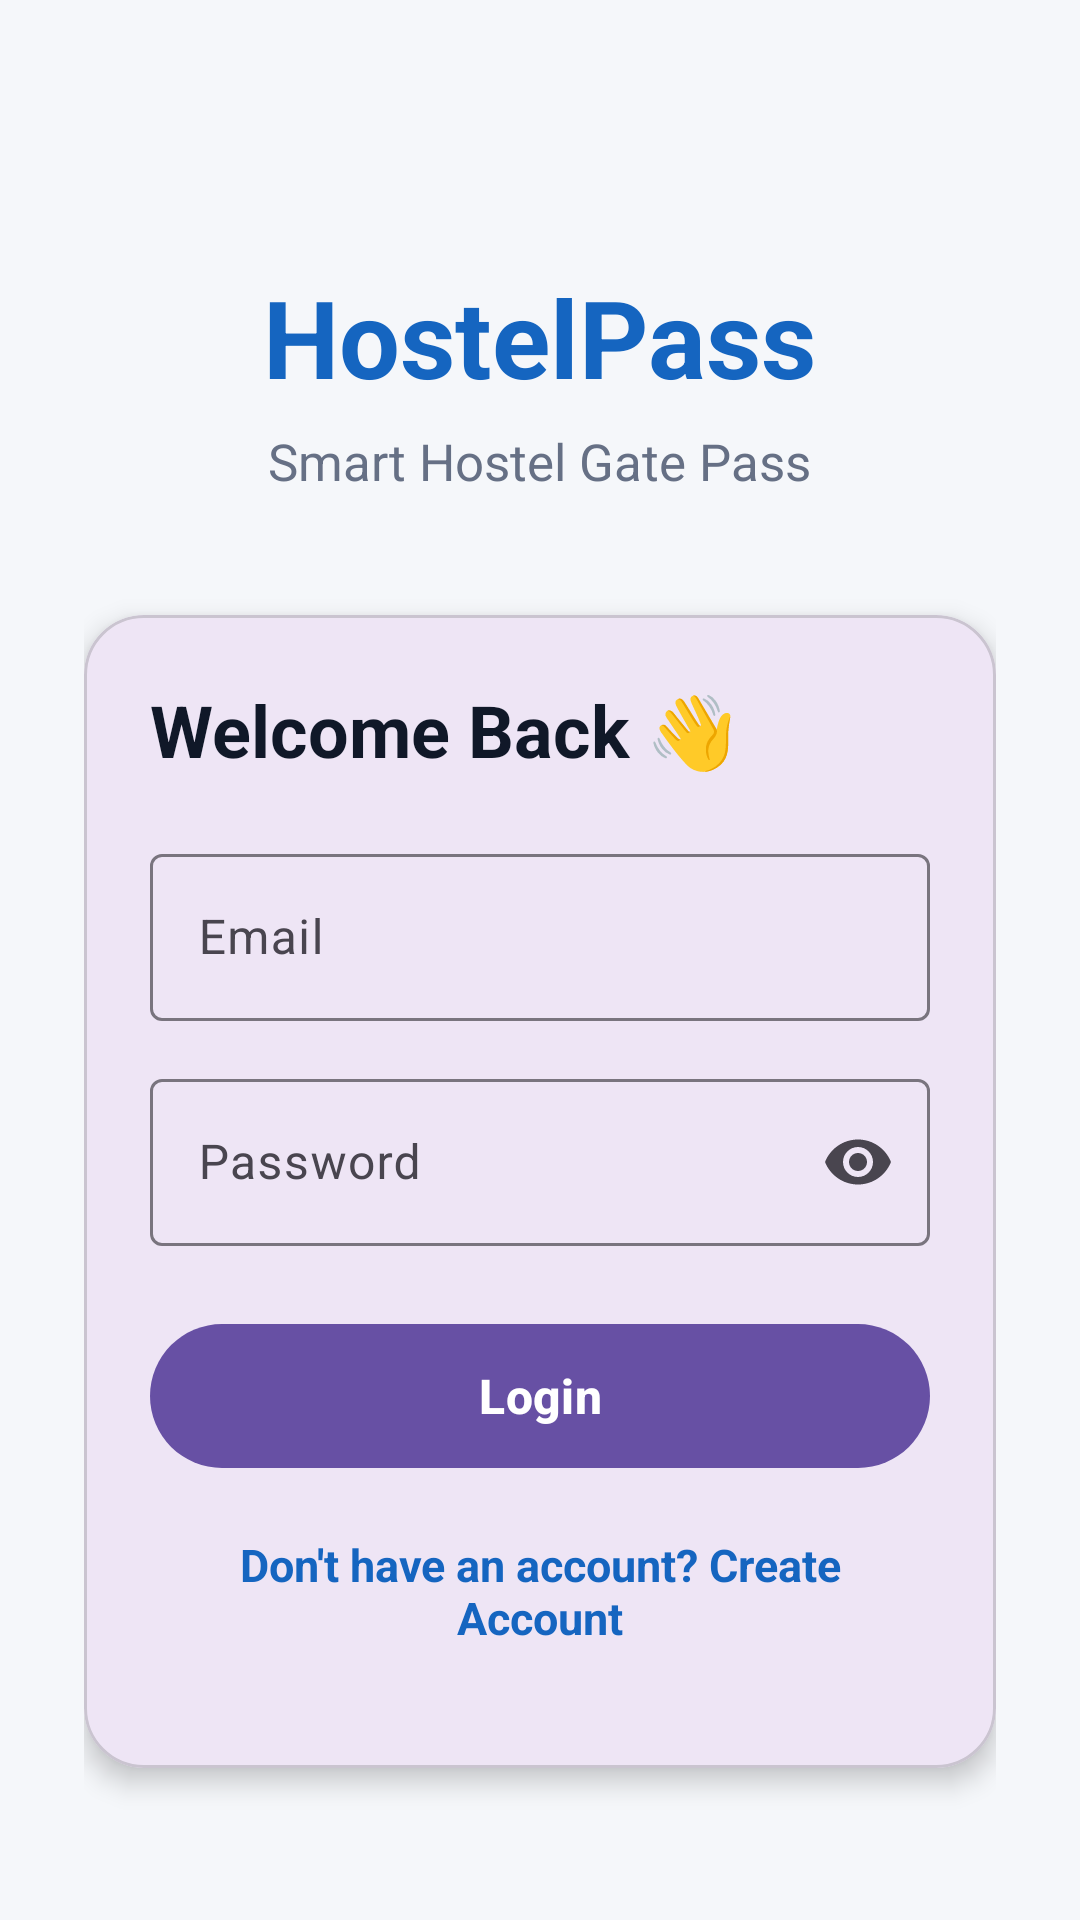

Layout XML and referenced resources for this Android screen:
<!-- AndroidManifest.xml: application theme Theme.Mad_Project_24012011013 -->
<!-- res/layout/activity_main.xml -->
<?xml version="1.0" encoding="utf-8"?>
<ScrollView xmlns:android="http://schemas.android.com/apk/res/android"
    android:layout_width="match_parent"
    android:layout_height="match_parent"
    android:fillViewport="true"
    android:background="#F5F7FA">

    <LinearLayout
        android:layout_width="match_parent"
        android:layout_height="wrap_content"
        android:orientation="vertical"
        android:padding="28dp"
        android:gravity="center_horizontal">

        <TextView
            android:layout_width="wrap_content"
            android:layout_height="wrap_content"
            android:text="HostelPass"
            android:textSize="36sp"
            android:textStyle="bold"
            android:textColor="#1565C0"
            android:layout_marginTop="60dp" />

        <TextView
            android:layout_width="wrap_content"
            android:layout_height="wrap_content"
            android:text="Smart Hostel Gate Pass"
            android:textSize="17sp"
            android:textColor="#667085"
            android:layout_marginTop="6dp"
            android:layout_marginBottom="40dp" />

        <com.google.android.material.card.MaterialCardView
            android:layout_width="match_parent"
            android:layout_height="wrap_content"
            app:cardCornerRadius="20dp"
            app:cardElevation="5dp"
            xmlns:app="http://schemas.android.com/apk/res-auto">

            <LinearLayout
                android:layout_width="match_parent"
                android:layout_height="wrap_content"
                android:orientation="vertical"
                android:padding="22dp">

                <TextView
                    android:layout_width="wrap_content"
                    android:layout_height="wrap_content"
                    android:text="Welcome Back 👋"
                    android:textSize="24sp"
                    android:textStyle="bold"
                    android:textColor="#101828"
                    android:layout_marginBottom="20dp" />

                <com.google.android.material.textfield.TextInputLayout
                    android:layout_width="match_parent"
                    android:layout_height="wrap_content"
                    android:hint="Email">

                    <com.google.android.material.textfield.TextInputEditText
                        android:id="@+id/etEmail"
                        android:layout_width="match_parent"
                        android:layout_height="wrap_content"
                        android:inputType="textEmailAddress" />

                </com.google.android.material.textfield.TextInputLayout>

                <com.google.android.material.textfield.TextInputLayout
                    android:layout_width="match_parent"
                    android:layout_height="wrap_content"
                    android:layout_marginTop="14dp"
                    android:hint="Password"
                    app:endIconMode="password_toggle">

                    <com.google.android.material.textfield.TextInputEditText
                        android:id="@+id/etPassword"
                        android:layout_width="match_parent"
                        android:layout_height="wrap_content"
                        android:inputType="textPassword" />

                </com.google.android.material.textfield.TextInputLayout>

                <com.google.android.material.button.MaterialButton
                    android:id="@+id/btnLogin"
                    android:layout_width="match_parent"
                    android:layout_height="56dp"
                    android:layout_marginTop="22dp"
                    android:text="Login"
                    android:textSize="16sp"
                    android:textStyle="bold" />

                <TextView
                    android:id="@+id/tvCreateAccount"
                    android:layout_width="match_parent"
                    android:layout_height="wrap_content"
                    android:gravity="center"
                    android:text="Don't have an account? Create Account"
                    android:textSize="15sp"
                    android:textColor="#1565C0"
                    android:textStyle="bold"
                    android:padding="18dp" />

            </LinearLayout>

        </com.google.android.material.card.MaterialCardView>

    </LinearLayout>

</ScrollView>
<!-- resources referenced by this layout -->
<resources>
  <style name="Theme.Mad_Project_24012011013" parent="Base.Theme.Mad_Project_24012011013" />
  <style name="Base.Theme.Mad_Project_24012011013" parent="Theme.Material3.DayNight.NoActionBar">
          
          
      </style>
</resources>
